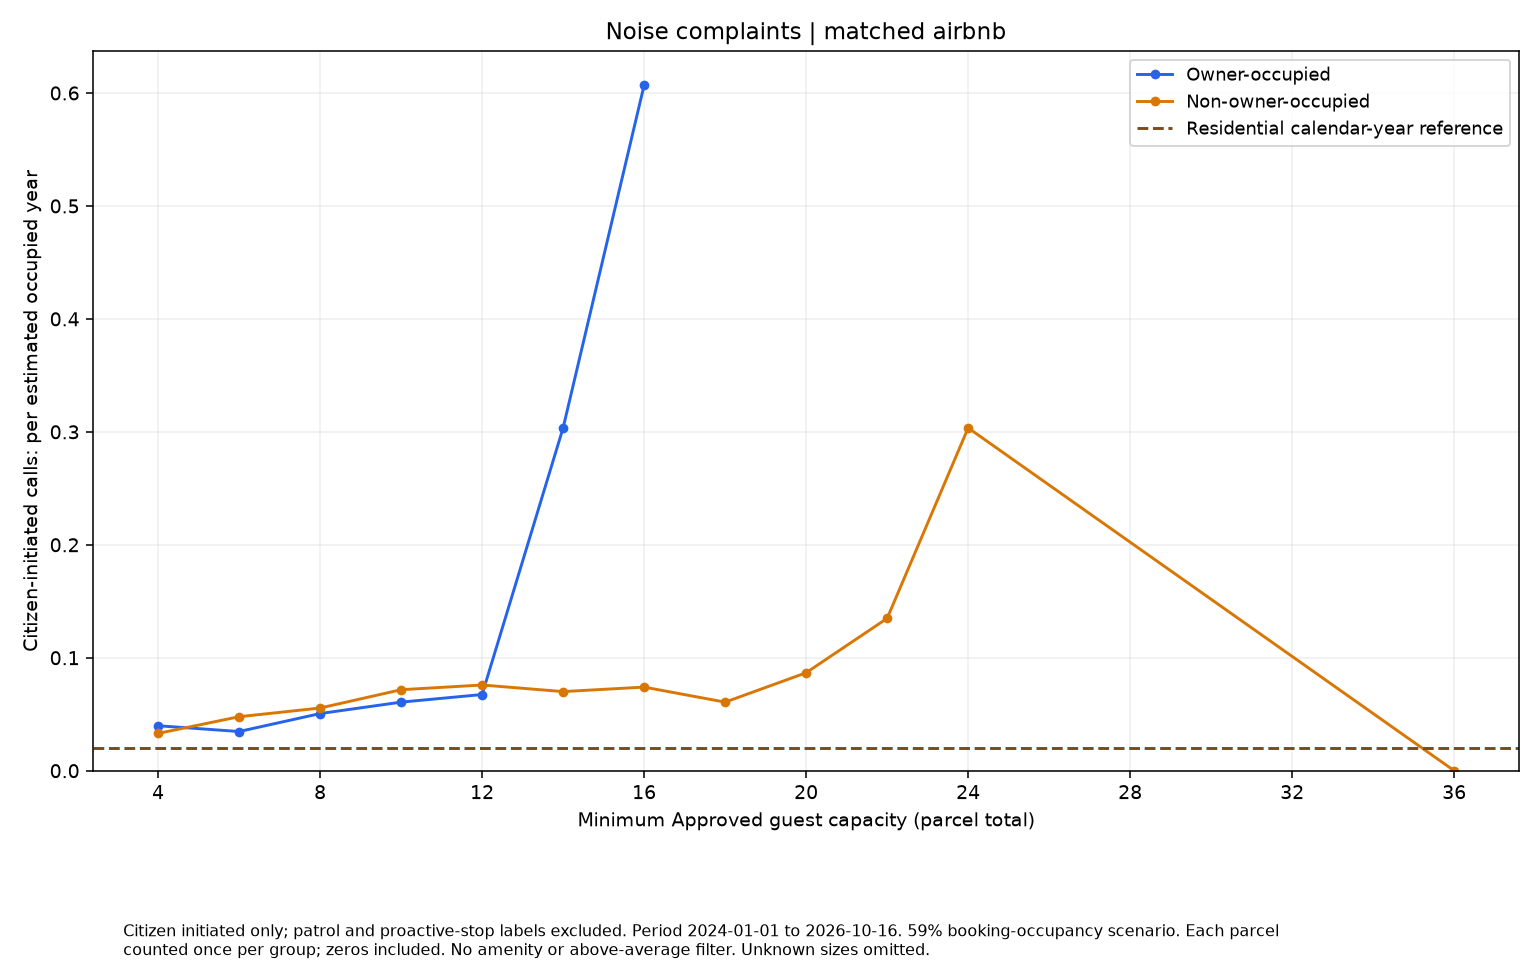

Source data for this figure (header and first rows):
series, size, rate, parcels
Owner-occupied, 4.0, 0.0398, 61
Owner-occupied, 6.0, 0.03468, 35
Owner-occupied, 8.0, 0.05058, 24
Owner-occupied, 10.0, 0.06069, 10
Owner-occupied, 12.0, 0.06744, 9
Owner-occupied, 14.0, 0.3035, 2
Owner-occupied, 16.0, 0.6069, 1
Non-owner-occupied, 4.0, 0.033, 423
Non-owner-occupied, 6.0, 0.04779, 254
Non-owner-occupied, 8.0, 0.05547, 186
Non-owner-occupied, 10.0, 0.07168, 127
Non-owner-occupied, 12.0, 0.07587, 88
Non-owner-occupied, 14.0, 0.07003, 52
Non-owner-occupied, 16.0, 0.07402, 41
Non-owner-occupied, 18.0, 0.06069, 30
Non-owner-occupied, 20.0, 0.0867, 21
Non-owner-occupied, 22.0, 0.1349, 9
Non-owner-occupied, 24.0, 0.3035, 4
Non-owner-occupied, 36.0, 0.0, 1
